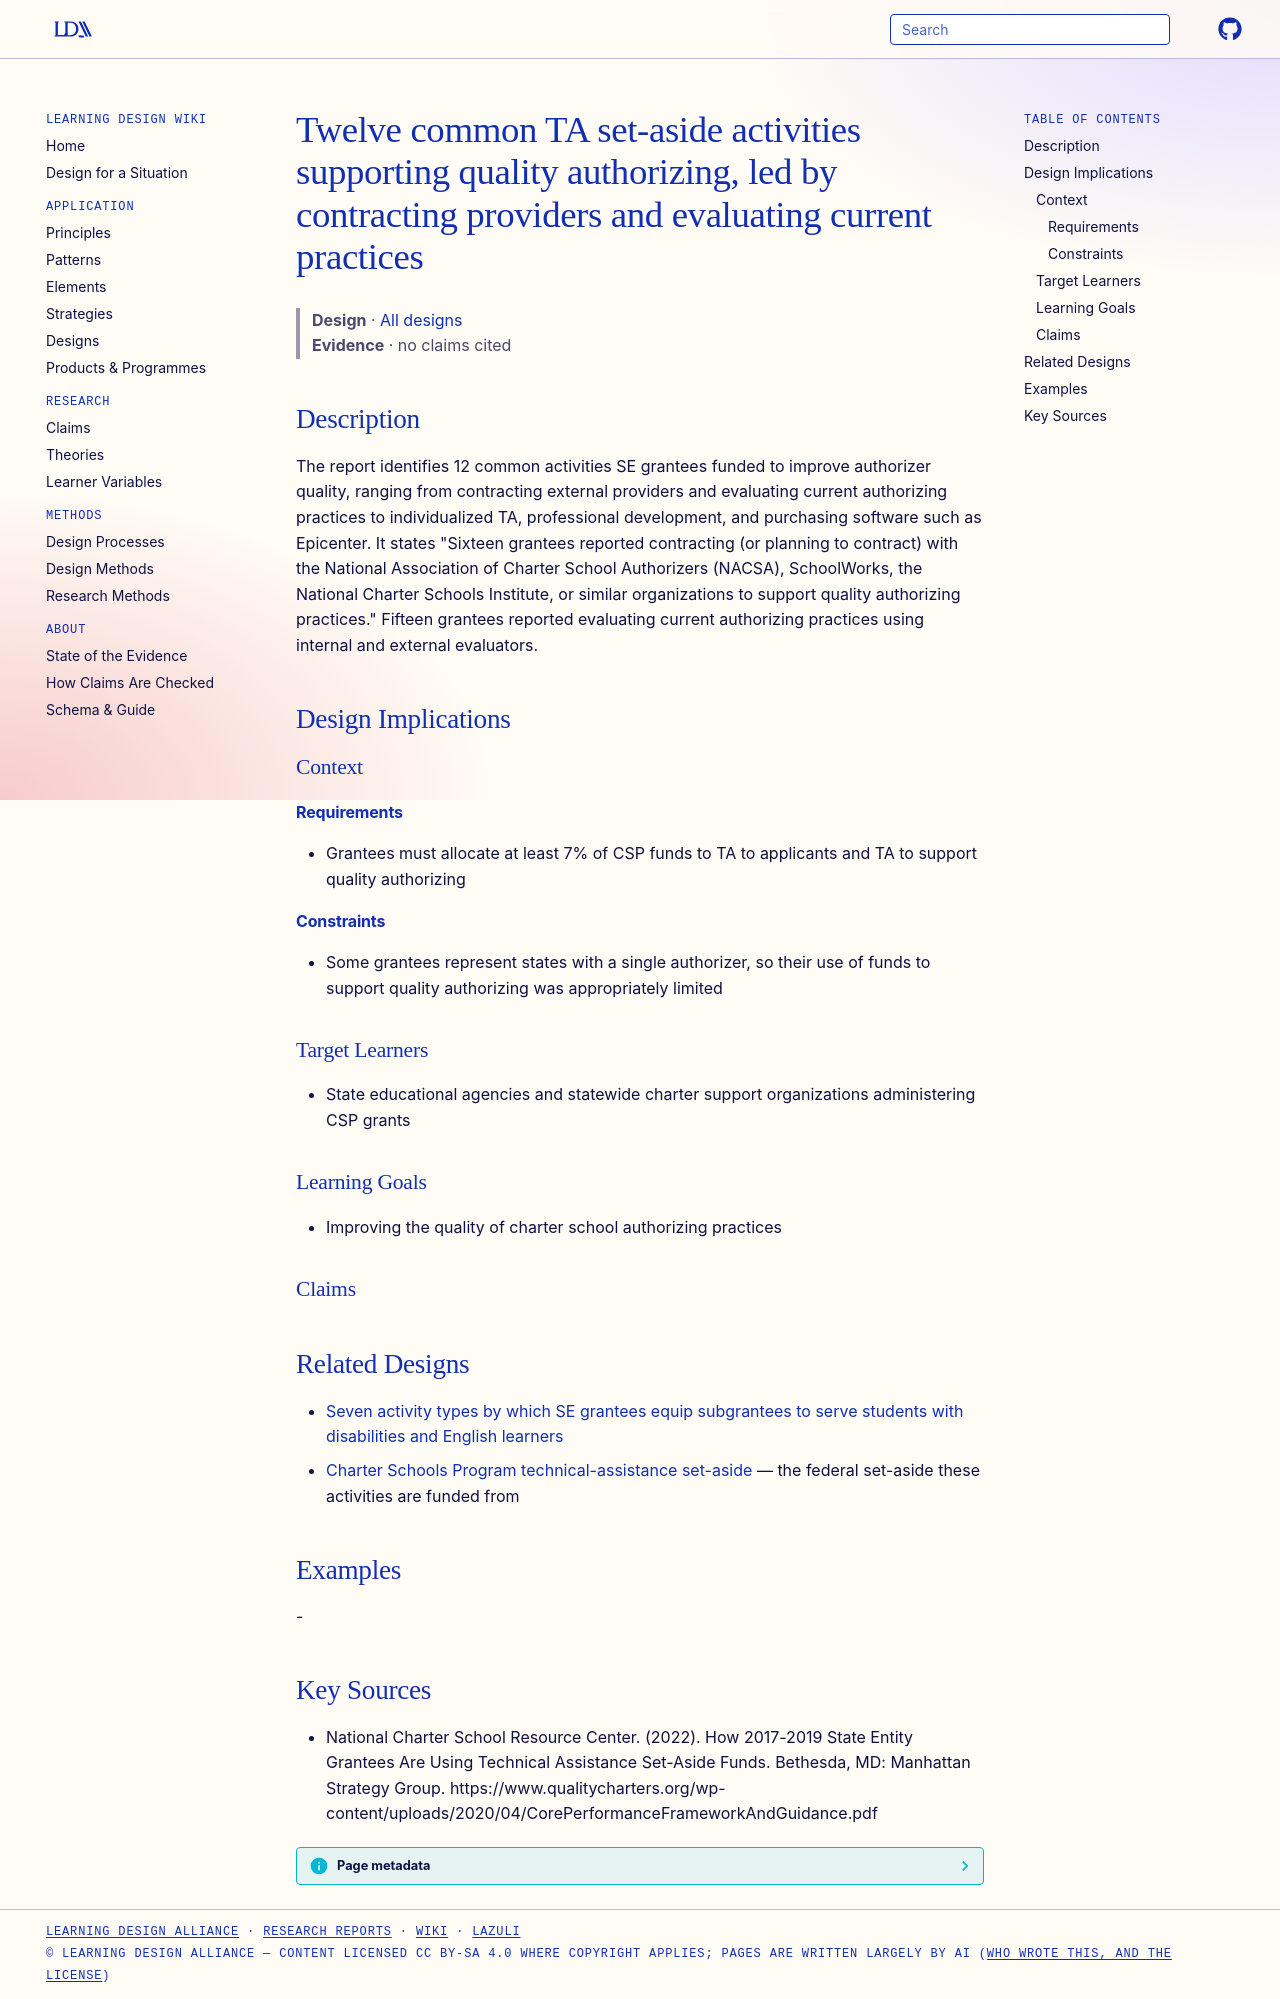

repository: Learning-Design-Alliance/learning-wiki · page: designs/se-quality-authorizing-ta-activity-set/index.html · generator: mkdocs

---
type: design
id: se-quality-authorizing-ta-activity-set
title: Twelve common TA set-aside activities supporting quality authorizing, led by contracting providers and evaluating current practices
description: The report identifies 12 common activities SE grantees funded to improve authorizer quality, ranging from contracting external providers and evaluating current authorizing practices to individualized TA, professional...
status: review
generated:
  by: "process:settle-candidates"
  at: 2026-10-09
sources:
  - id: national-charter-school-resource-center-2022
    resource: "https://www.qualitycharters.org/wp-content/uploads/2020/04/CorePerformanceFrameworkAndGuidance.pdf"
    title: "National Charter School Resource Center. (2022). How 2017-2019 State Entity Grantees Are Using Technical Assistance Set-Aside Funds. Bethesda, MD: Manhattan Strategy Group. https://www.qualitycharters.org/wp-content/uploads/2020/04/CorePerformanceFrameworkAndGuidance.pdf"
    author: National Charter School Resource Center
---

# Twelve common TA set-aside activities supporting quality authorizing, led by contracting providers and evaluating current practices

> **Design** · [All designs](index.md)
> **Evidence** · no claims cited

## Description
The report identifies 12 common activities SE grantees funded to improve authorizer quality, ranging from contracting external providers and evaluating current authorizing practices to individualized TA, professional development, and purchasing software such as Epicenter. It states "Sixteen grantees reported contracting (or planning to contract) with the National Association of Charter School Authorizers (NACSA), SchoolWorks, the National Charter Schools Institute, or similar organizations to support quality authorizing practices." Fifteen grantees reported evaluating current authorizing practices using internal and external evaluators.

## Design Implications

### Context
#### Requirements
- Grantees must allocate at least 7% of CSP funds to TA to applicants and TA to support quality authorizing
#### Constraints
- Some grantees represent states with a single authorizer, so their use of funds to support quality authorizing was appropriately limited

### Target Learners
- State educational agencies and statewide charter support organizations administering CSP grants

### Learning Goals
- Improving the quality of charter school authorizing practices

### Claims

## Related Designs

- [Seven activity types by which SE grantees equip subgrantees to serve students with disabilities and English learners](se-activities-supporting-students-with-disabilities-and-els.md)
- [Charter Schools Program technical-assistance set-aside](../products/charter-schools-program-csp-technical-assistance-set-aside.md) — the federal set-aside these activities are funded from

## Examples
-

## Key Sources
- National Charter School Resource Center. (2022). How 2017-2019 State Entity Grantees Are Using Technical Assistance Set-Aside Funds. Bethesda, MD: Manhattan Strategy Group. https://www.qualitycharters.org/wp-content/uploads/2020/04/CorePerformanceFrameworkAndGuidance.pdf
